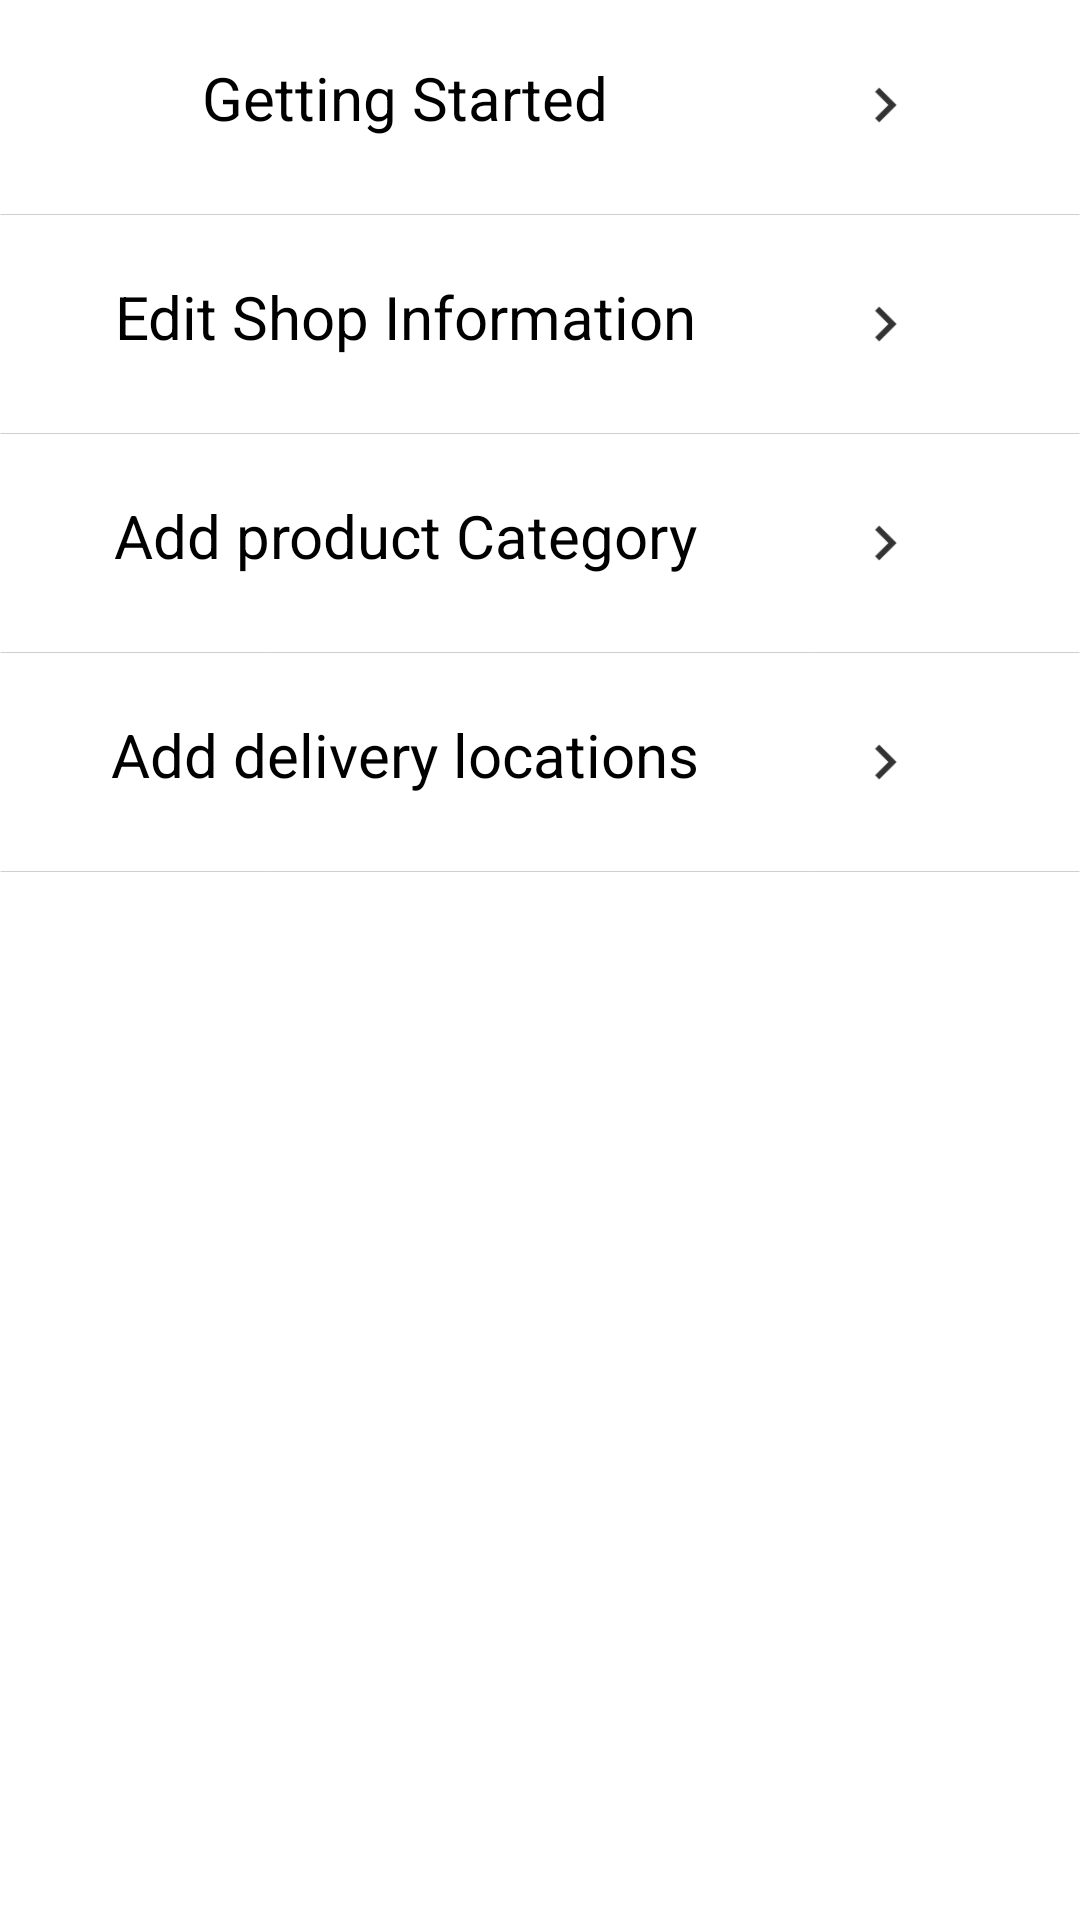

Produce the Android XML layout that renders to this screen, including the resource entries it uses.
<!-- AndroidManifest.xml: application theme AppTheme -->
<!-- res/layout/fragment_help_fragment.xml -->
<?xml version="1.0" encoding="utf-8"?>
<LinearLayout xmlns:android="http://schemas.android.com/apk/res/android"
    xmlns:app="http://schemas.android.com/apk/res-auto"
    xmlns:tools="http://schemas.android.com/tools"
    android:layout_width="match_parent"
    android:layout_height="match_parent"
    android:orientation="vertical"
    android:background="@color/White"
    >

    <LinearLayout
        android:layout_width="match_parent"
        android:layout_height="70dp"
        android:layout_marginLeft="10dp"
        android:orientation="horizontal">

        <TextView
            android:layout_width="210dp"
            android:layout_height="60dp"
            android:textSize="20dp"
            android:textColor="#000000"
            android:layout_marginLeft="20dp"
            android:gravity="center"
            android:paddingTop="5dp"
            android:id="@+id/gettingstarted"
            android:text="Getting Started"/>
        <ImageView
            android:layout_width="30dp"
            android:layout_height="30dp"
            android:layout_gravity="center"
            android:layout_marginLeft="40dp"
            android:src="@drawable/fronticon"/>
    </LinearLayout>
    <ImageView
        android:layout_width="match_parent"
        android:layout_height="3dp"
        android:src="@drawable/darkline"/>



    <LinearLayout
    android:layout_width="match_parent"
    android:layout_height="70dp"
        android:layout_marginLeft="10dp"
    android:orientation="horizontal">

    <TextView
        android:layout_width="210dp"
        android:layout_height="60dp"
        android:textSize="20dp"
        android:textColor="#000000"
        android:layout_marginLeft="20dp"
        android:gravity="center"
        android:paddingTop="5dp"
        android:id="@+id/editshopinfo"
        android:text="Edit Shop Information"/>
    <ImageView
        android:layout_width="30dp"
        android:layout_height="30dp"
        android:layout_gravity="center"
        android:layout_marginLeft="40dp"
        android:src="@drawable/fronticon"/>
</LinearLayout>
    <ImageView
        android:layout_width="match_parent"
        android:layout_height="3dp"
        android:src="@drawable/darkline"/>

    <LinearLayout
        android:layout_width="match_parent"
        android:layout_height="70dp"
        android:layout_marginLeft="10dp"
        android:orientation="horizontal">

        <TextView
            android:layout_width="210dp"
            android:layout_height="60dp"
            android:textSize="20dp"
            android:textColor="#000000"
            android:layout_marginLeft="20dp"
            android:gravity="center"
            android:paddingTop="5dp"
            android:id="@+id/addproductcategory"
            android:text="Add product Category"/>
        <ImageView
            android:layout_width="30dp"
            android:layout_height="30dp"
            android:layout_gravity="center"
            android:layout_marginLeft="40dp"
            android:src="@drawable/fronticon"/>
    </LinearLayout>

    <ImageView
        android:layout_width="match_parent"
        android:layout_height="3dp"
        android:src="@drawable/darkline"/>
    <LinearLayout
        android:layout_width="match_parent"
        android:layout_height="70dp"
        android:layout_marginLeft="10dp"
        android:orientation="horizontal">

        <TextView
            android:layout_width="210dp"
            android:layout_height="60dp"
            android:textSize="20dp"
            android:textColor="#000000"
            android:layout_marginLeft="20dp"
            android:gravity="center"
            android:paddingTop="5dp"
            android:id="@+id/adddeliverylocation"
            android:text="Add delivery locations"/>
        <ImageView
            android:layout_width="30dp"
            android:layout_height="30dp"
            android:layout_gravity="center"
            android:layout_marginLeft="40dp"
            android:src="@drawable/fronticon"/>
    </LinearLayout>
    <ImageView
        android:layout_width="match_parent"
        android:layout_height="3dp"
        android:src="@drawable/darkline"/>
</LinearLayout>
<!-- resources referenced by this layout -->
<resources>
  <color name="White">#ffffff</color>
  <!-- drawable darkline (drawable) -->
  <?xml version="1.0" encoding="UTF-8"?>
  <shape android:shape="line" xmlns:android="http://schemas.android.com/apk/res/android">
  
      <corners android:radius="1dp"/>
  
      <stroke android:color="#30000000" android:width="0.3dp"
  
          />
  
  
  </shape>
  <!-- drawable fronticon: png bitmap (drawable-hdpi, 192 bytes) -->
  <style name="AppTheme" parent="Theme.AppCompat.Light.DarkActionBar">
          
          <item name="colorPrimary">@color/colorPrimary</item>
          <item name="colorPrimaryDark">@color/colorPrimaryDark</item>
          <item name="colorAccent">@color/colorAccent</item>
          <item name="android:textColorSecondary">@color/White</item>
          <item name="drawerArrowStyle">@style/drawerArrowStyle</item>
          <item name="windowActionBar">false</item>
          <item name="windowNoTitle">true</item>
          <item name="android:textColorHint">#90ffffff</item>
  
      </style>
  <color name="colorPrimary">#fa2d65</color>
  <color name="colorPrimaryDark">#f10d4c</color>
  <color name="colorAccent">#fa2d65</color>
  <style name="drawerArrowStyle" parent="Widget.AppCompat.DrawerArrowToggle">
          <item name="color">@android:color/white</item>
      </style>
</resources>
